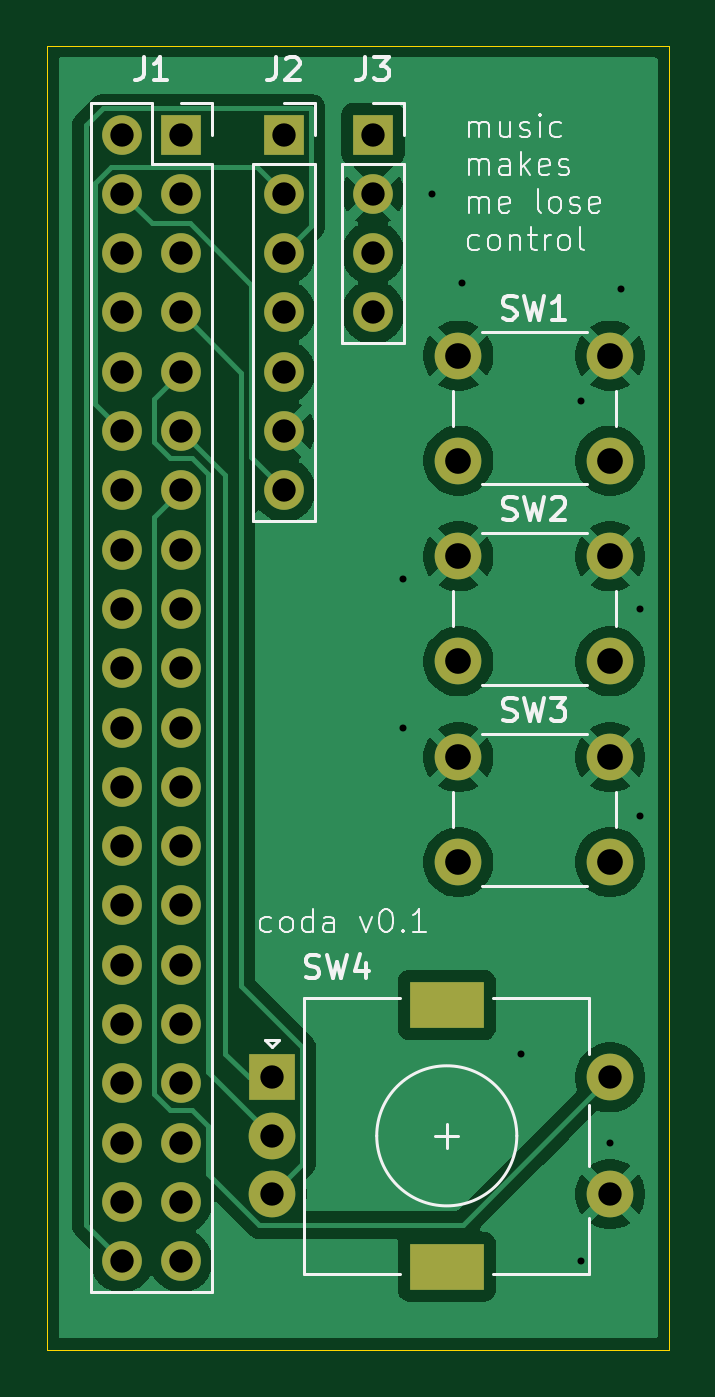
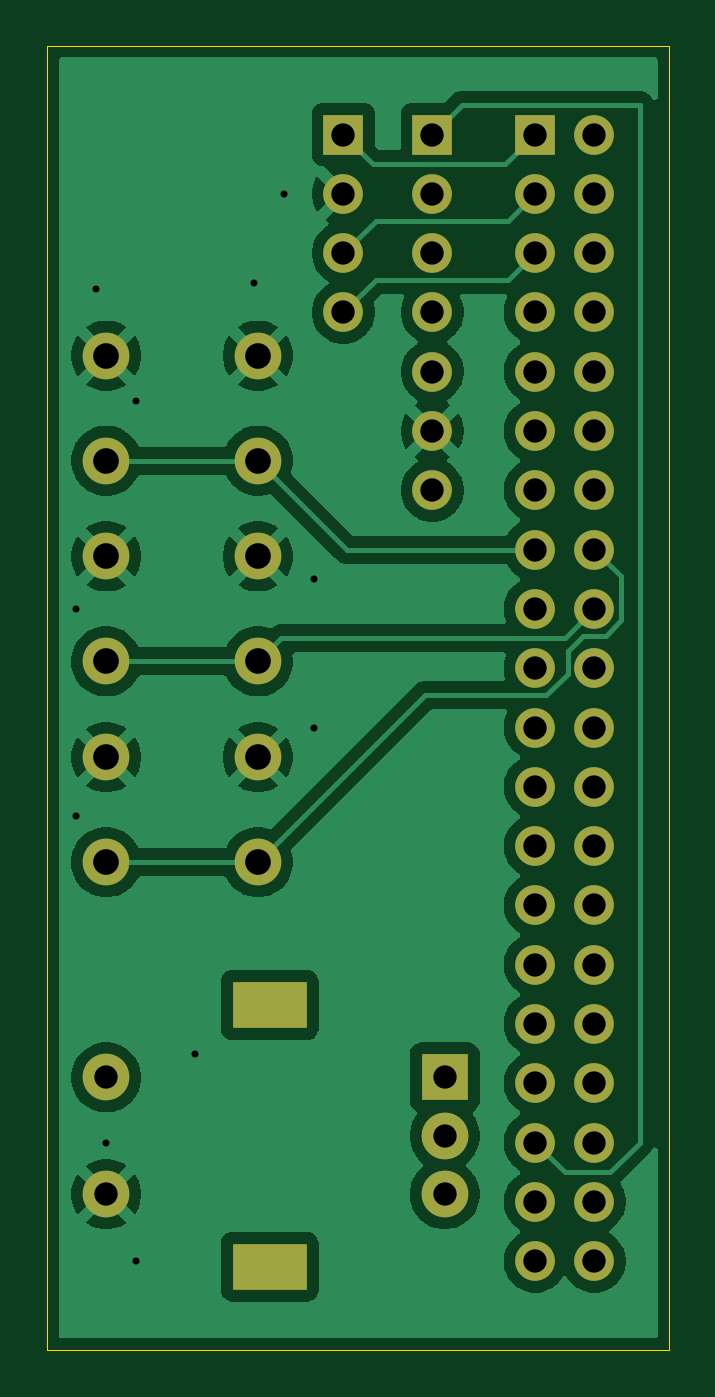
Circuit board: 11 layer files. Board 26.7 x 55.9 mm.
- bottom_copper: coda-B_Cu.gbr (61688 bytes)
- bottom_mask: coda-B_Mask.gbr (2431 bytes)
- paste: coda-B_Paste.gbr (449 bytes)
- bottom_silk: coda-B_Silkscreen.gbr (450 bytes)
- outline: coda-Edge_Cuts.gbr (601 bytes)
- top_copper: coda-F_Cu.gbr (47891 bytes)
- top_mask: coda-F_Mask.gbr (2431 bytes)
- paste: coda-F_Paste.gbr (449 bytes)
- top_silk: coda-F_Silkscreen.gbr (26639 bytes)
- drill: coda-NPTH.drl (264 bytes)
- drill: coda-PTH.drl (1733 bytes)

=== bottom_copper: coda-B_Cu.gbr (61688 bytes, source omitted) ===
=== bottom_mask: coda-B_Mask.gbr ===
%TF.GenerationSoftware,KiCad,Pcbnew,10.0.3*%
%TF.CreationDate,2026-09-30T17:16:40-04:00*%
%TF.ProjectId,coda,636f6461-2e6b-4696-9361-645f70636258,rev?*%
%TF.SameCoordinates,Original*%
%TF.FileFunction,Soldermask,Bot*%
%TF.FilePolarity,Negative*%
%FSLAX46Y46*%
G04 Gerber Fmt 4.6, Leading zero omitted, Abs format (unit mm)*
G04 Created by KiCad (PCBNEW 10.0.3) date 2026-09-30 17:16:40*
%MOMM*%
%LPD*%
G01*
G04 APERTURE LIST*
%ADD10R,1.700000X1.700000*%
%ADD11C,1.700000*%
%ADD12R,2.000000X2.000000*%
%ADD13C,2.000000*%
%ADD14R,3.200000X2.000000*%
G04 APERTURE END LIST*
D10*
%TO.C,J3*%
X82550000Y-54610000D03*
D11*
X82550000Y-57150000D03*
X82550000Y-59690000D03*
X82550000Y-62230000D03*
%TD*%
%TO.C,J2*%
X78740000Y-69850000D03*
X78740000Y-67310000D03*
X78740000Y-64770000D03*
X78740000Y-62230000D03*
X78740000Y-59690000D03*
X78740000Y-57150000D03*
D10*
X78740000Y-54610000D03*
%TD*%
D12*
%TO.C,SW4*%
X78210000Y-95000000D03*
D13*
X78210000Y-100000000D03*
X78210000Y-97500000D03*
D14*
X85710000Y-91900000D03*
X85710000Y-103100000D03*
D13*
X92710000Y-100000000D03*
X92710000Y-95000000D03*
%TD*%
%TO.C,SW3*%
X92710000Y-85780000D03*
X86210000Y-85780000D03*
X92710000Y-81280000D03*
X86210000Y-81280000D03*
%TD*%
%TO.C,SW2*%
X92710000Y-77180000D03*
X86210000Y-77180000D03*
X92710000Y-72680000D03*
X86210000Y-72680000D03*
%TD*%
%TO.C,SW1*%
X86210000Y-64080000D03*
X92710000Y-64080000D03*
X86210000Y-68580000D03*
X92710000Y-68580000D03*
%TD*%
D10*
%TO.C,J1*%
X74335000Y-54610000D03*
D11*
X71795000Y-54610000D03*
X74335000Y-57150000D03*
X71795000Y-57150000D03*
X74335000Y-59690000D03*
X71795000Y-59690000D03*
X74335000Y-62230000D03*
X71795000Y-62230000D03*
X74335000Y-64770000D03*
X71795000Y-64770000D03*
X74335000Y-67310000D03*
X71795000Y-67310000D03*
X74335000Y-69850000D03*
X71795000Y-69850000D03*
X74335000Y-72390000D03*
X71795000Y-72390000D03*
X74335000Y-74930000D03*
X71795000Y-74930000D03*
X74335000Y-77470000D03*
X71795000Y-77470000D03*
X74335000Y-80010000D03*
X71795000Y-80010000D03*
X74335000Y-82550000D03*
X71795000Y-82550000D03*
X74335000Y-85090000D03*
X71795000Y-85090000D03*
X74335000Y-87630000D03*
X71795000Y-87630000D03*
X74335000Y-90170000D03*
X71795000Y-90170000D03*
X74335000Y-92710000D03*
X71795000Y-92710000D03*
X74335000Y-95250000D03*
X71795000Y-95250000D03*
X74335000Y-97790000D03*
X71795000Y-97790000D03*
X74335000Y-100330000D03*
X71795000Y-100330000D03*
X74335000Y-102870000D03*
X71795000Y-102870000D03*
%TD*%
M02*

=== paste: coda-B_Paste.gbr ===
%TF.GenerationSoftware,KiCad,Pcbnew,10.0.3*%
%TF.CreationDate,2026-09-30T17:16:40-04:00*%
%TF.ProjectId,coda,636f6461-2e6b-4696-9361-645f70636258,rev?*%
%TF.SameCoordinates,Original*%
%TF.FileFunction,Paste,Bot*%
%TF.FilePolarity,Positive*%
%FSLAX46Y46*%
G04 Gerber Fmt 4.6, Leading zero omitted, Abs format (unit mm)*
G04 Created by KiCad (PCBNEW 10.0.3) date 2026-09-30 17:16:40*
%MOMM*%
%LPD*%
G01*
G04 APERTURE LIST*
G04 APERTURE END LIST*
M02*

=== bottom_silk: coda-B_Silkscreen.gbr ===
%TF.GenerationSoftware,KiCad,Pcbnew,10.0.3*%
%TF.CreationDate,2026-09-30T17:16:40-04:00*%
%TF.ProjectId,coda,636f6461-2e6b-4696-9361-645f70636258,rev?*%
%TF.SameCoordinates,Original*%
%TF.FileFunction,Legend,Bot*%
%TF.FilePolarity,Positive*%
%FSLAX46Y46*%
G04 Gerber Fmt 4.6, Leading zero omitted, Abs format (unit mm)*
G04 Created by KiCad (PCBNEW 10.0.3) date 2026-09-30 17:16:40*
%MOMM*%
%LPD*%
G01*
G04 APERTURE LIST*
G04 APERTURE END LIST*
M02*

=== outline: coda-Edge_Cuts.gbr ===
%TF.GenerationSoftware,KiCad,Pcbnew,10.0.3*%
%TF.CreationDate,2026-09-30T17:16:40-04:00*%
%TF.ProjectId,coda,636f6461-2e6b-4696-9361-645f70636258,rev?*%
%TF.SameCoordinates,Original*%
%TF.FileFunction,Profile,NP*%
%FSLAX46Y46*%
G04 Gerber Fmt 4.6, Leading zero omitted, Abs format (unit mm)*
G04 Created by KiCad (PCBNEW 10.0.3) date 2026-09-30 17:16:40*
%MOMM*%
%LPD*%
G01*
G04 APERTURE LIST*
%TA.AperFunction,Profile*%
%ADD10C,0.050000*%
%TD*%
G04 APERTURE END LIST*
D10*
X68580000Y-50800000D02*
X95250000Y-50800000D01*
X95250000Y-106680000D01*
X68580000Y-106680000D01*
X68580000Y-50800000D01*
M02*

=== top_copper: coda-F_Cu.gbr (47891 bytes, source omitted) ===
=== top_mask: coda-F_Mask.gbr ===
%TF.GenerationSoftware,KiCad,Pcbnew,10.0.3*%
%TF.CreationDate,2026-09-30T17:16:40-04:00*%
%TF.ProjectId,coda,636f6461-2e6b-4696-9361-645f70636258,rev?*%
%TF.SameCoordinates,Original*%
%TF.FileFunction,Soldermask,Top*%
%TF.FilePolarity,Negative*%
%FSLAX46Y46*%
G04 Gerber Fmt 4.6, Leading zero omitted, Abs format (unit mm)*
G04 Created by KiCad (PCBNEW 10.0.3) date 2026-09-30 17:16:40*
%MOMM*%
%LPD*%
G01*
G04 APERTURE LIST*
%ADD10R,1.700000X1.700000*%
%ADD11C,1.700000*%
%ADD12R,2.000000X2.000000*%
%ADD13C,2.000000*%
%ADD14R,3.200000X2.000000*%
G04 APERTURE END LIST*
D10*
%TO.C,J3*%
X82550000Y-54610000D03*
D11*
X82550000Y-57150000D03*
X82550000Y-59690000D03*
X82550000Y-62230000D03*
%TD*%
%TO.C,J2*%
X78740000Y-69850000D03*
X78740000Y-67310000D03*
X78740000Y-64770000D03*
X78740000Y-62230000D03*
X78740000Y-59690000D03*
X78740000Y-57150000D03*
D10*
X78740000Y-54610000D03*
%TD*%
D12*
%TO.C,SW4*%
X78210000Y-95000000D03*
D13*
X78210000Y-100000000D03*
X78210000Y-97500000D03*
D14*
X85710000Y-91900000D03*
X85710000Y-103100000D03*
D13*
X92710000Y-100000000D03*
X92710000Y-95000000D03*
%TD*%
%TO.C,SW3*%
X92710000Y-85780000D03*
X86210000Y-85780000D03*
X92710000Y-81280000D03*
X86210000Y-81280000D03*
%TD*%
%TO.C,SW2*%
X92710000Y-77180000D03*
X86210000Y-77180000D03*
X92710000Y-72680000D03*
X86210000Y-72680000D03*
%TD*%
%TO.C,SW1*%
X86210000Y-64080000D03*
X92710000Y-64080000D03*
X86210000Y-68580000D03*
X92710000Y-68580000D03*
%TD*%
D10*
%TO.C,J1*%
X74335000Y-54610000D03*
D11*
X71795000Y-54610000D03*
X74335000Y-57150000D03*
X71795000Y-57150000D03*
X74335000Y-59690000D03*
X71795000Y-59690000D03*
X74335000Y-62230000D03*
X71795000Y-62230000D03*
X74335000Y-64770000D03*
X71795000Y-64770000D03*
X74335000Y-67310000D03*
X71795000Y-67310000D03*
X74335000Y-69850000D03*
X71795000Y-69850000D03*
X74335000Y-72390000D03*
X71795000Y-72390000D03*
X74335000Y-74930000D03*
X71795000Y-74930000D03*
X74335000Y-77470000D03*
X71795000Y-77470000D03*
X74335000Y-80010000D03*
X71795000Y-80010000D03*
X74335000Y-82550000D03*
X71795000Y-82550000D03*
X74335000Y-85090000D03*
X71795000Y-85090000D03*
X74335000Y-87630000D03*
X71795000Y-87630000D03*
X74335000Y-90170000D03*
X71795000Y-90170000D03*
X74335000Y-92710000D03*
X71795000Y-92710000D03*
X74335000Y-95250000D03*
X71795000Y-95250000D03*
X74335000Y-97790000D03*
X71795000Y-97790000D03*
X74335000Y-100330000D03*
X71795000Y-100330000D03*
X74335000Y-102870000D03*
X71795000Y-102870000D03*
%TD*%
M02*

=== paste: coda-F_Paste.gbr ===
%TF.GenerationSoftware,KiCad,Pcbnew,10.0.3*%
%TF.CreationDate,2026-09-30T17:16:40-04:00*%
%TF.ProjectId,coda,636f6461-2e6b-4696-9361-645f70636258,rev?*%
%TF.SameCoordinates,Original*%
%TF.FileFunction,Paste,Top*%
%TF.FilePolarity,Positive*%
%FSLAX46Y46*%
G04 Gerber Fmt 4.6, Leading zero omitted, Abs format (unit mm)*
G04 Created by KiCad (PCBNEW 10.0.3) date 2026-09-30 17:16:40*
%MOMM*%
%LPD*%
G01*
G04 APERTURE LIST*
G04 APERTURE END LIST*
M02*

=== top_silk: coda-F_Silkscreen.gbr (26639 bytes, source omitted) ===
=== drill: coda-NPTH.drl ===
M48
; DRILL file KiCad 10.0.3 date 2026-09-30T17:16:48
; FORMAT={-:-/ absolute / metric / decimal}
; #@! TF.CreationDate,2026-09-30T17:16:48-04:00
; #@! TF.GenerationSoftware,Kicad,Pcbnew,10.0.3
; #@! TF.FileFunction,NonPlated,1,2,NPTH
FMAT,2
METRIC
%
G90
G05
M30

=== drill: coda-PTH.drl ===
M48
; DRILL file KiCad 10.0.3 date 2026-09-30T17:16:48
; FORMAT={-:-/ absolute / metric / decimal}
; #@! TF.CreationDate,2026-09-30T17:16:48-04:00
; #@! TF.GenerationSoftware,Kicad,Pcbnew,10.0.3
; #@! TF.FileFunction,Plated,1,2,PTH
FMAT,2
METRIC
; #@! TA.AperFunction,Plated,PTH,ViaDrill
T1C0.300
; #@! TA.AperFunction,Plated,PTH,ComponentDrill
T2C1.000
; #@! TA.AperFunction,Plated,PTH,ComponentDrill
T3C1.100
; #@! TA.AperFunction,Plated,PTH,ComponentDrill
T4C1.500
%
G90
G05
T1
X83.82Y-73.66
X83.82Y-80.01
X85.09Y-57.15
X86.36Y-60.96
X88.9Y-93.98
X91.44Y-66.04
X91.44Y-102.87
X92.71Y-97.79
X93.154Y-61.246
X93.98Y-74.93
X93.98Y-83.82
T2
X71.795Y-54.61
X71.795Y-57.15
X71.795Y-59.69
X71.795Y-62.23
X71.795Y-64.77
X71.795Y-67.31
X71.795Y-69.85
X71.795Y-72.39
X71.795Y-74.93
X71.795Y-77.47
X71.795Y-80.01
X71.795Y-82.55
X71.795Y-85.09
X71.795Y-87.63
X71.795Y-90.17
X71.795Y-92.71
X71.795Y-95.25
X71.795Y-97.79
X71.795Y-100.33
X71.795Y-102.87
X74.335Y-54.61
X74.335Y-57.15
X74.335Y-59.69
X74.335Y-62.23
X74.335Y-64.77
X74.335Y-67.31
X74.335Y-69.85
X74.335Y-72.39
X74.335Y-74.93
X74.335Y-77.47
X74.335Y-80.01
X74.335Y-82.55
X74.335Y-85.09
X74.335Y-87.63
X74.335Y-90.17
X74.335Y-92.71
X74.335Y-95.25
X74.335Y-97.79
X74.335Y-100.33
X74.335Y-102.87
X78.21Y-95.0
X78.21Y-97.5
X78.21Y-100.0
X78.74Y-54.61
X78.74Y-57.15
X78.74Y-59.69
X78.74Y-62.23
X78.74Y-64.77
X78.74Y-67.31
X78.74Y-69.85
X82.55Y-54.61
X82.55Y-57.15
X82.55Y-59.69
X82.55Y-62.23
X92.71Y-95.0
X92.71Y-100.0
T3
X86.21Y-64.08
X86.21Y-68.58
X86.21Y-72.68
X86.21Y-77.18
X86.21Y-81.28
X86.21Y-85.78
X92.71Y-64.08
X92.71Y-68.58
X92.71Y-72.68
X92.71Y-77.18
X92.71Y-81.28
X92.71Y-85.78
T4
G00X85.06Y-91.9
M15
G01X86.36Y-91.9
M16
G05
G00X85.06Y-103.1
M15
G01X86.36Y-103.1
M16
G05
M30
